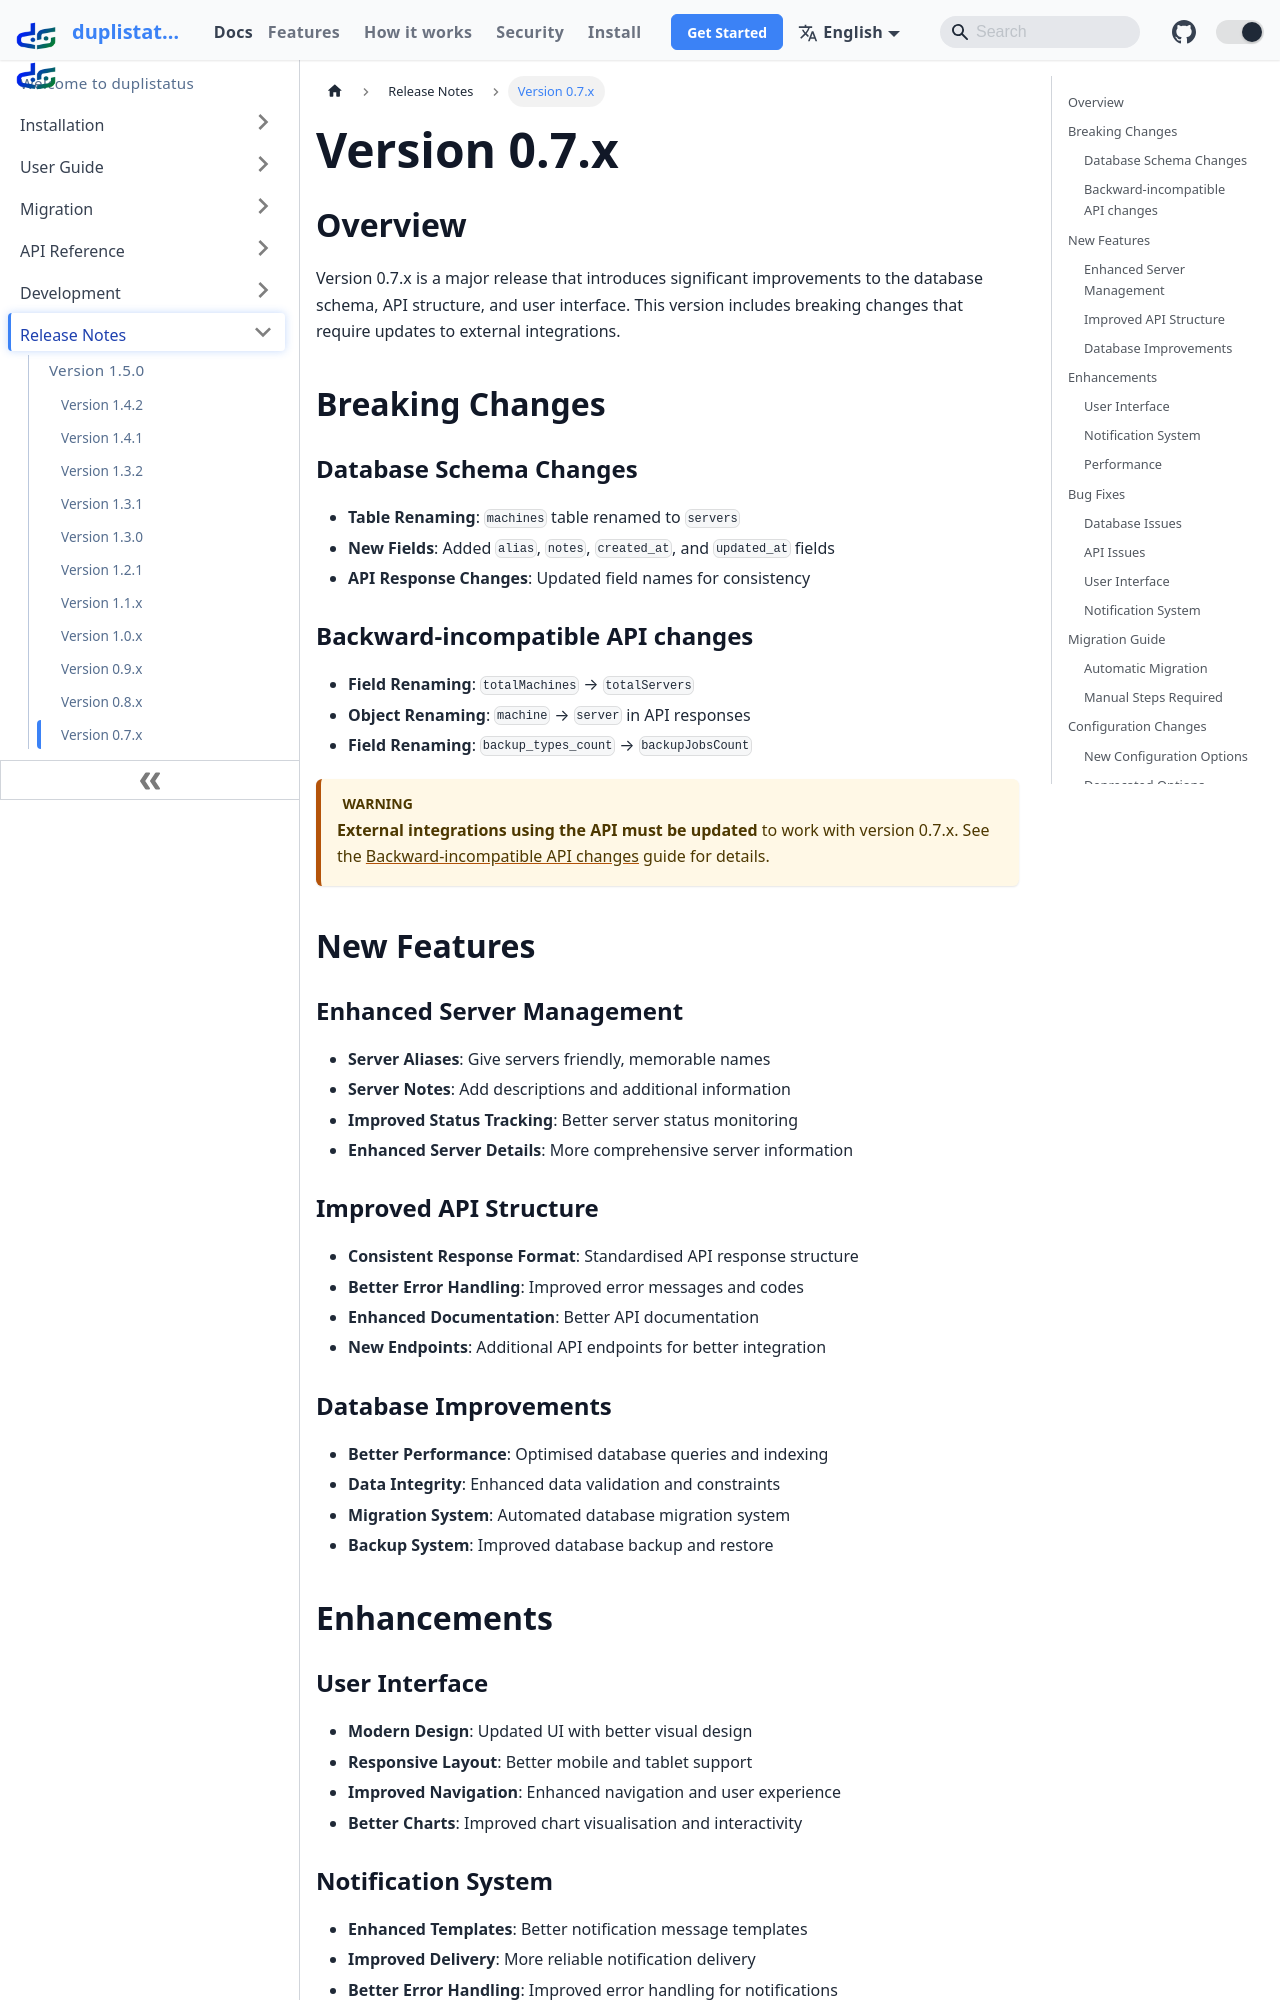

repository: wsj-br/duplistatus · page: release-notes/0.7.x.html · generator: docusaurus



# Version 0.7.x {/* #version-07x */}

## Overview {/* #overview */}

Version 0.7.x is a major release that introduces significant improvements to the database schema, API structure, and user interface. This version includes breaking changes that require updates to external integrations.

## Breaking Changes {/* #breaking-changes */}

### Database Schema Changes {/* #database-schema-changes */}
- **Table Renaming**: `machines` table renamed to `servers`
- **New Fields**: Added `alias`, `notes`, `created_at`, and `updated_at` fields
- **API Response Changes**: Updated field names for consistency

### Backward-incompatible API changes {/* #backward-incompatible-api-changes */}
- **Field Renaming**: `totalMachines` → `totalServers`
- **Object Renaming**: `machine` → `server` in API responses
- **Field Renaming**: `backup_types_count` → `backupJobsCount`

:::warning
**External integrations using the API must be updated** to work with version 0.7.x. See the [Backward-incompatible API changes](../migration/api-changes) guide for details.
:::

## New Features {/* #new-features */}

### Enhanced Server Management {/* #enhanced-server-management */}
- **Server Aliases**: Give servers friendly, memorable names
- **Server Notes**: Add descriptions and additional information
- **Improved Status Tracking**: Better server status monitoring
- **Enhanced Server Details**: More comprehensive server information

### Improved API Structure {/* #improved-api-structure */}
- **Consistent Response Format**: Standardised API response structure
- **Better Error Handling**: Improved error messages and codes
- **Enhanced Documentation**: Better API documentation
- **New Endpoints**: Additional API endpoints for better integration

### Database Improvements {/* #database-improvements */}
- **Better Performance**: Optimised database queries and indexing
- **Data Integrity**: Enhanced data validation and constraints
- **Migration System**: Automated database migration system
- **Backup System**: Improved database backup and restore

## Enhancements {/* #enhancements */}
